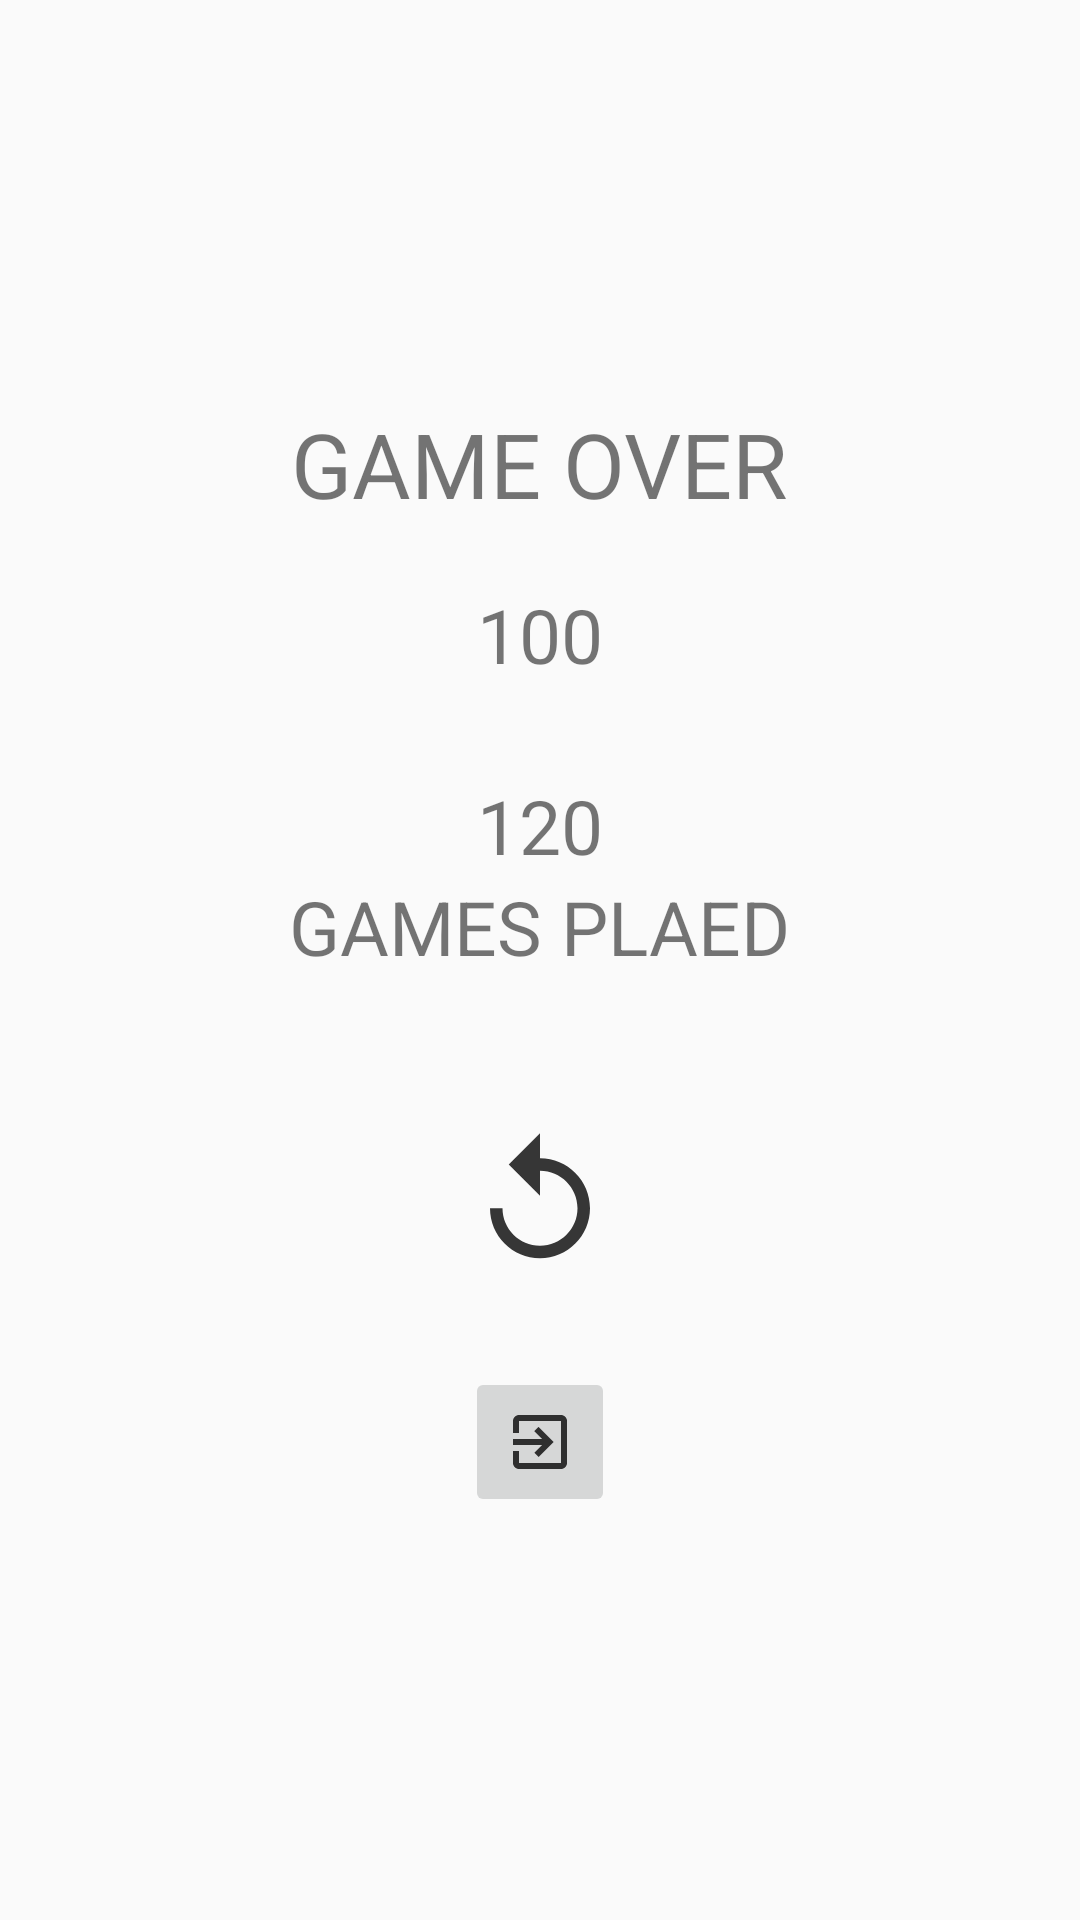

Android layout source for this screen:
<!-- AndroidManifest.xml: application theme AppTheme -->
<!-- res/layout/activity_result_catch.xml -->
<?xml version="1.0" encoding="utf-8"?>
<RelativeLayout
    xmlns:android="http://schemas.android.com/apk/res/android"
    xmlns:app="http://schemas.android.com/apk/res-auto"
    xmlns:tools="http://schemas.android.com/tools"
    android:layout_width="match_parent"
    android:layout_height="match_parent"
    android:background="@drawable/background"
    tools:context=".ResultCatch">

    <LinearLayout
        android:layout_width="match_parent"
        android:gravity="center"
        android:orientation="vertical"
        android:layout_height="match_parent">

        <TextView
            android:layout_width="wrap_content"
            android:layout_height="wrap_content"
            android:text="GAME OVER"
            android:textSize="30sp"/>
        <TextView
            android:layout_width="wrap_content"
            android:layout_height="wrap_content"
            android:id="@+id/scoreLabel"
            android:text="100"
            android:textSize="25sp"
            android:layout_marginTop="20sp"/>

        <TextView
            android:layout_width="wrap_content"
            android:layout_height="wrap_content"
            android:id="@+id/hightScoreLabel"
            android:text="120"
            android:textSize="25sp"
            android:layout_marginTop="30sp"/>

        <TextView
            android:layout_width="wrap_content"
            android:layout_height="wrap_content"
            android:text="GAMES PLAED"
            android:id="@+id/gamesPlayedLabel"
            android:textSize="25sp"/>

        <ImageButton
            android:layout_width="50dp"
            android:layout_height="50dp"
            android:onClick="tryAgain"
            android:background="@drawable/ic_action_replay"
            android:layout_marginTop="50dp"/>

        <ImageButton
            android:layout_width="50dp"
            android:layout_height="50dp"
            android:layout_marginTop="30dp"
            android:id="@+id/exitBtn"
            android:src="@drawable/ic_action_exit"/>


    </LinearLayout>

</RelativeLayout>
<!-- resources referenced by this layout -->
<resources>
  <!-- drawable ic_action_exit (drawable-anydpi) -->
  <vector xmlns:android="http://schemas.android.com/apk/res/android"
      android:width="24dp"
      android:height="24dp"
      android:viewportWidth="24"
      android:viewportHeight="24"
      android:tint="#050505"
      android:alpha="0.8">
    <path
        android:fillColor="@android:color/white"
        android:pathData="M10.09,15.59L11.5,17l5,-5 -5,-5 -1.41,1.41L12.67,11H3v2h9.67l-2.58,2.59zM19,3H5c-1.11,0 -2,0.9 -2,2v4h2V5h14v14H5v-4H3v4c0,1.1 0.89,2 2,2h14c1.1,0 2,-0.9 2,-2V5c0,-1.1 -0.9,-2 -2,-2z"/>
  </vector>
  <!-- drawable ic_action_replay (drawable-anydpi) -->
  <vector xmlns:android="http://schemas.android.com/apk/res/android"
      android:width="24dp"
      android:height="24dp"
      android:viewportWidth="24"
      android:viewportHeight="24"
      android:tint="#050505"
      android:alpha="0.8">
    <path
        android:fillColor="@android:color/white"
        android:pathData="M12,5V1L7,6l5,5V7c3.31,0 6,2.69 6,6s-2.69,6 -6,6 -6,-2.69 -6,-6H4c0,4.42 3.58,8 8,8s8,-3.58 8,-8 -3.58,-8 -8,-8z"/>
  </vector>
  <style name="AppTheme" parent="Theme.AppCompat.Light.DarkActionBar">
          
          <item name="colorPrimary">@color/colorPrimary</item>
          <item name="colorPrimaryDark">@color/colorPrimaryDark</item>
          <item name="colorAccent">@color/colorAccent</item>
      </style>
  <!-- not gathered from this repository: default colours our renderer supplied (Android Studio template values) -->
  <color name="colorPrimary">#FF6200EE</color>
  <color name="colorPrimaryDark">#FF3700B3</color>
  <color name="colorAccent">#FF03DAC5</color>
</resources>
